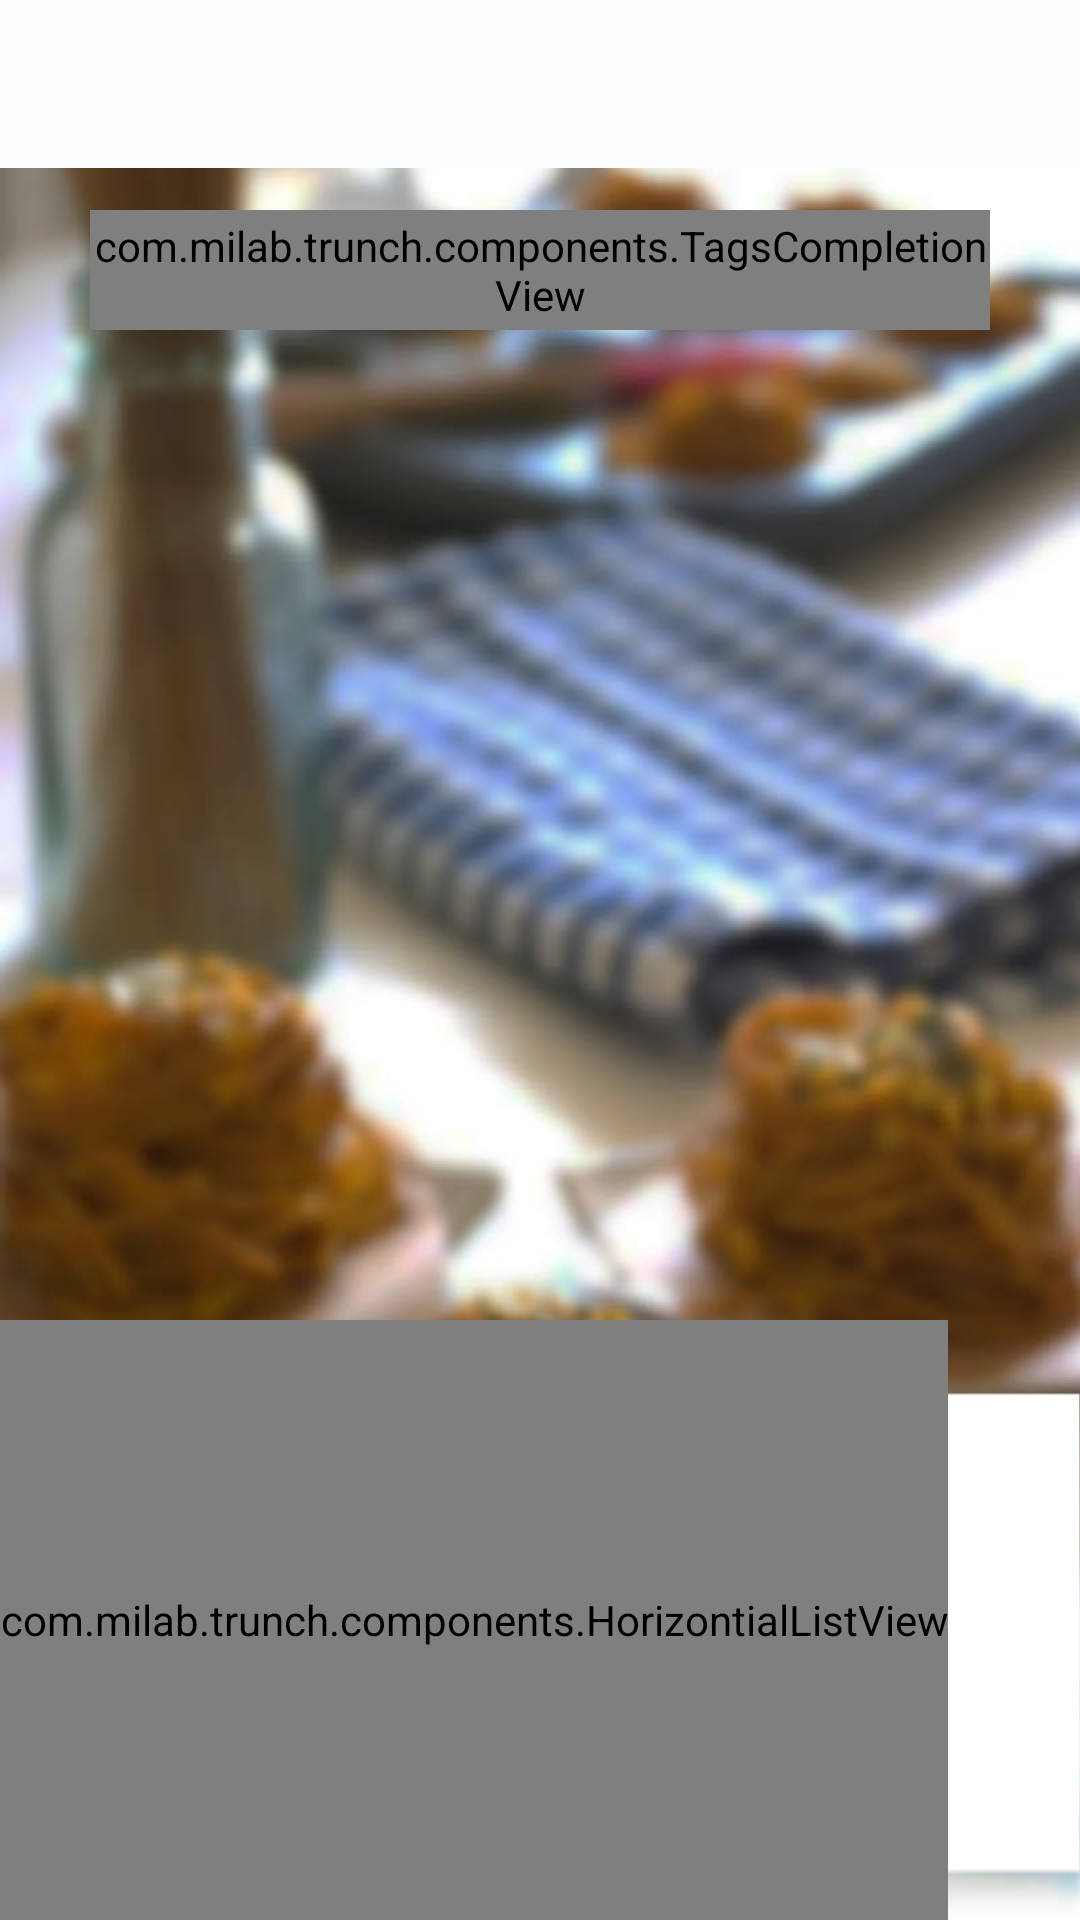

Reconstruct the res/layout file that produces this screen, plus the resources it refers to.
<!-- AndroidManifest.xml: application theme MyMaterialTheme -->
<!-- res/layout/second_activity_1.xml -->
<?xml version="1.0" encoding="utf-8"?>
<RelativeLayout xmlns:android="http://schemas.android.com/apk/res/android"
    android:layout_width="match_parent"
    android:layout_height="match_parent"
    android:background="@drawable/background">

    <com.milab.trunch.components.TagsCompletionView
        android:id="@+id/searchView"
        android:layout_width="300dp"
        android:layout_height="40dp"
        android:layout_marginTop="70dp"
        android:layout_centerHorizontal="true"
        android:background="@color/white"
        android:hint="@string/food_prompt"
        android:textColorHint="@color/orange"
        android:imeOptions="actionDone"
        android:textColor="#ffffbe01"
        android:textSize="19sp"
        android:inputType="text|textNoSuggestions|textMultiLine"
        android:focusableInTouchMode="true"
        />

    <android.support.v7.widget.Toolbar
        android:id="@+id/toolbar"
        android:minHeight="?attr/actionBarSize"
        android:background="@color/white"
        android:layout_width="match_parent"
        android:layout_height="wrap_content">
    </android.support.v7.widget.Toolbar>

        <ImageView
            android:id="@+id/white_bar"
            android:layout_width="match_parent"
            android:layout_height="180dp"

            android:layout_alignParentBottom="true"
            android:background="@drawable/bar"
            android:visibility="visible"/>

    <TextView
        android:id="@+id/choose_a_rest"
        android:layout_width="wrap_content"
        android:layout_height="wrap_content"
        android:layout_marginBottom="200dp"
        android:layout_centerHorizontal="true"
        android:text="@string/choose_rest"
        android:textColor="@color/white"
        android:textSize="30dp"
        android:layout_alignParentBottom="true"
        android:visibility="gone">

    </TextView>


    <com.milab.trunch.components.HorizontialListView
        android:layout_width="wrap_content"
        android:layout_height="200dp"
        android:descendantFocusability="blocksDescendants"
        android:id="@+id/restContainer"
        android:layout_alignParentBottom="true"
        />


</RelativeLayout>
<!-- resources referenced by this layout -->
<resources>
  <item name="orange" type="color">#FFFFBB33</item>
  <item name="white" type="color">#fffbfdff</item>
  <!-- drawable background: jpg bitmap (drawable, 64593 bytes) -->
  <!-- drawable bar: jpg bitmap (drawable, 1406 bytes) -->
  <string name="choose_rest">Choose a restaurant</string>
  <string name="food_prompt">Cuisine or Restaurant </string>
  <style name="MyMaterialTheme" parent="MyMaterialTheme.Base">
  
      </style>
  <style name="MyMaterialTheme.Base" parent="Theme.AppCompat.Light.DarkActionBar">
      <item name="android:windowNoTitle">true</item>
      <item name="windowActionBar">false</item>
      <item name="colorPrimary">@color/colorPrimary</item>
      <item name="colorPrimaryDark">@color/colorPrimaryDark</item>
      <item name="colorAccent">@color/colorAccent</item>
      </style>
  <color name="colorPrimary">#FFD740</color>
  <color name="colorPrimaryDark">#FFAB00</color>
  <color name="colorAccent">#F66539</color>
</resources>
